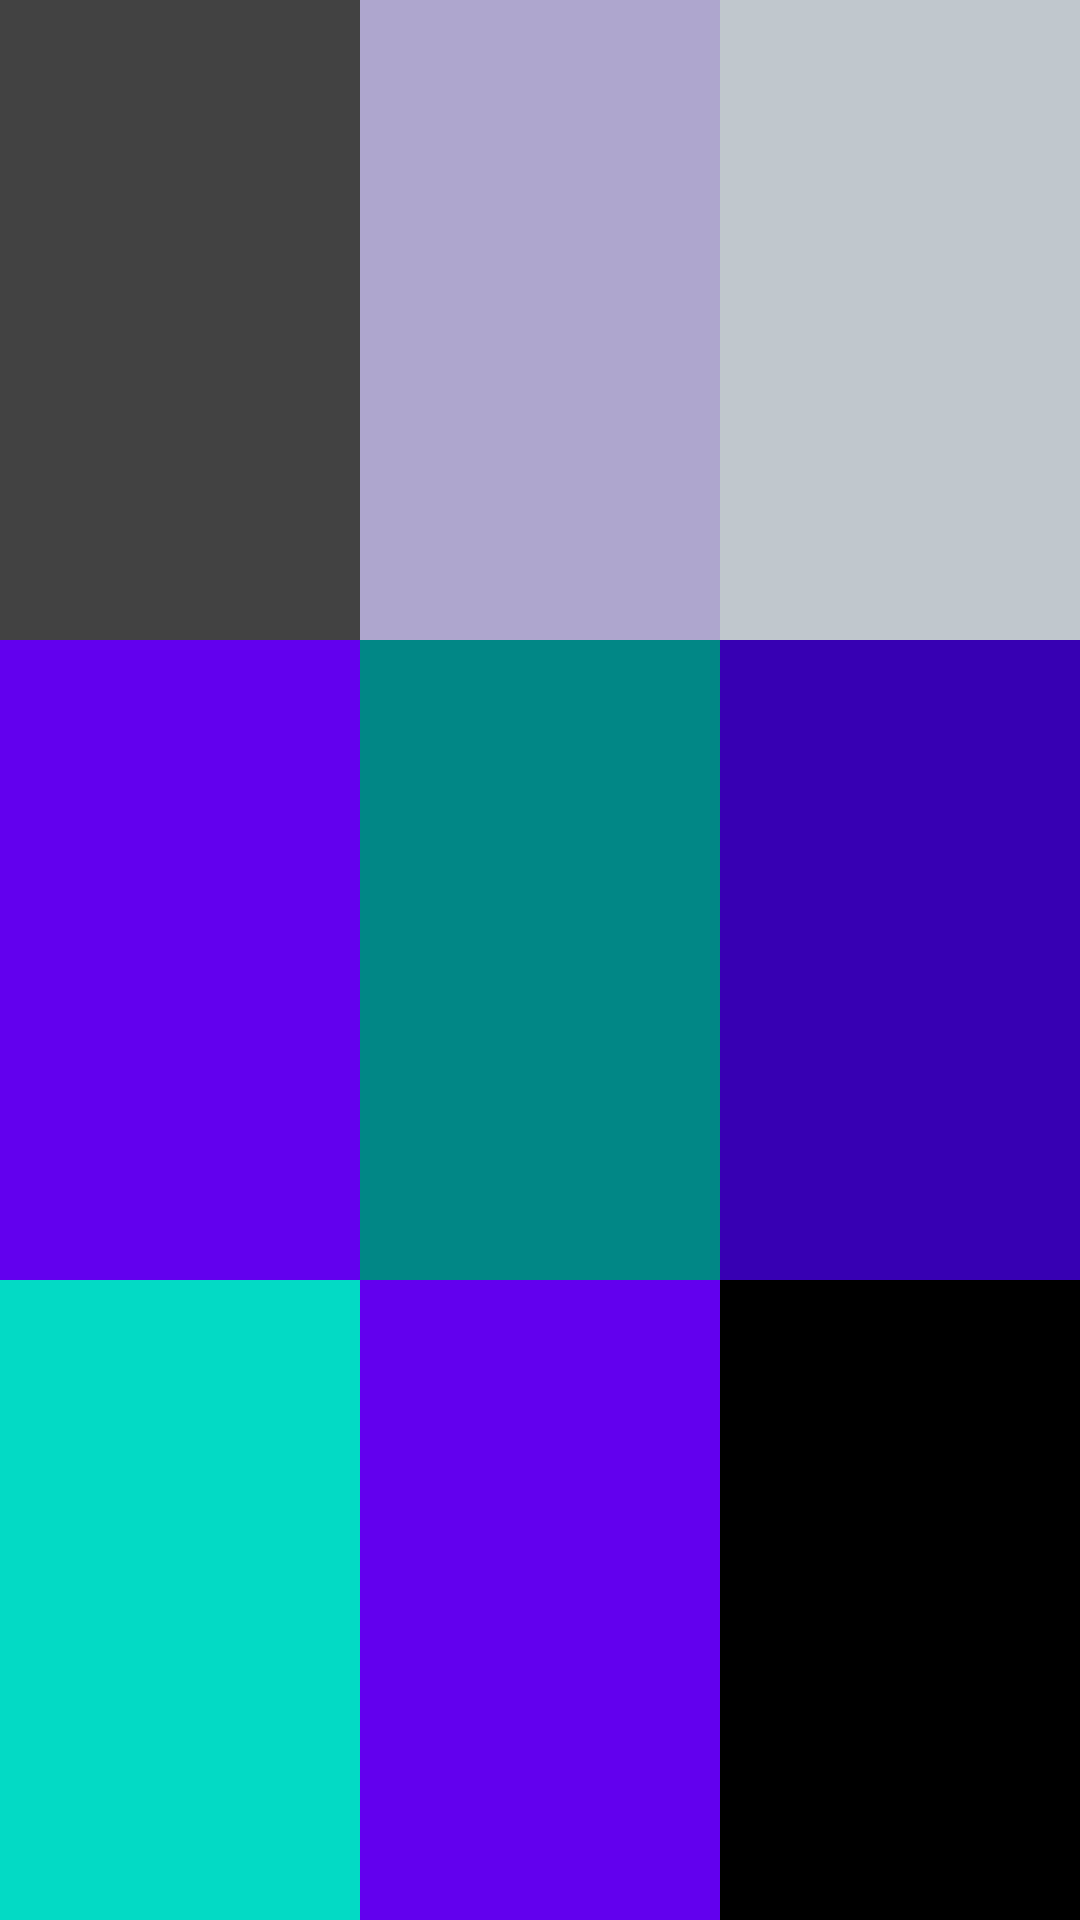

Reconstruct the res/layout file that produces this screen, plus the resources it refers to.
<!-- AndroidManifest.xml: application theme Theme.KotlinPractice2023 -->
<!-- res/layout/linear_test.xml -->
<?xml version="1.0" encoding="utf-8"?>
<androidx.appcompat.widget.LinearLayoutCompat xmlns:android="http://schemas.android.com/apk/res/android"
    android:layout_width="match_parent"
    android:layout_height="match_parent"
    android:orientation="vertical">

    <androidx.appcompat.widget.LinearLayoutCompat
        android:layout_width="match_parent"
        android:layout_height="match_parent"
        android:layout_weight="1"
        android:orientation="horizontal">
        <androidx.appcompat.widget.LinearLayoutCompat
            android:layout_width="match_parent"
            android:layout_height="match_parent"
            android:layout_weight="1"
            android:background="@color/cardview_dark_background">
        </androidx.appcompat.widget.LinearLayoutCompat>
        <androidx.appcompat.widget.LinearLayoutCompat
            android:layout_width="match_parent"
            android:layout_height="match_parent"
            android:layout_weight="1"
            android:background="@color/material_dynamic_tertiary70">
        </androidx.appcompat.widget.LinearLayoutCompat>
        <androidx.appcompat.widget.LinearLayoutCompat
            android:layout_width="match_parent"
            android:layout_height="match_parent"
            android:layout_weight="1"
            android:background="@color/material_dynamic_neutral_variant80">
        </androidx.appcompat.widget.LinearLayoutCompat>

    </androidx.appcompat.widget.LinearLayoutCompat>
    <androidx.appcompat.widget.LinearLayoutCompat
        android:layout_width="match_parent"
        android:layout_height="match_parent"
        android:layout_weight="1"
        android:orientation="horizontal">
        <androidx.appcompat.widget.LinearLayoutCompat
            android:layout_width="match_parent"
            android:layout_height="match_parent"
            android:layout_weight="1"
            android:background="@color/purple_500">
        </androidx.appcompat.widget.LinearLayoutCompat>
        <androidx.appcompat.widget.LinearLayoutCompat
            android:layout_width="match_parent"
            android:layout_height="match_parent"
            android:layout_weight="1"
            android:background="@color/teal_700">
        </androidx.appcompat.widget.LinearLayoutCompat>
        <androidx.appcompat.widget.LinearLayoutCompat
            android:layout_width="match_parent"
            android:layout_height="match_parent"
            android:layout_weight="1"
            android:background="@color/purple_700">
        </androidx.appcompat.widget.LinearLayoutCompat>

    </androidx.appcompat.widget.LinearLayoutCompat>
    <androidx.appcompat.widget.LinearLayoutCompat
        android:layout_width="match_parent"
        android:layout_height="match_parent"
        android:layout_weight="1"
        android:orientation="horizontal">
        <androidx.appcompat.widget.LinearLayoutCompat
            android:layout_width="match_parent"
            android:layout_height="match_parent"
            android:layout_weight="1"
            android:background="@color/teal_200">
        </androidx.appcompat.widget.LinearLayoutCompat>
        <androidx.appcompat.widget.LinearLayoutCompat
            android:layout_width="match_parent"
            android:layout_height="match_parent"
            android:layout_weight="1"
            android:background="@color/purple_500">
        </androidx.appcompat.widget.LinearLayoutCompat>
        <androidx.appcompat.widget.LinearLayoutCompat
            android:layout_width="match_parent"
            android:layout_height="match_parent"
            android:layout_weight="1"
            android:background="@color/black">
        </androidx.appcompat.widget.LinearLayoutCompat>

    </androidx.appcompat.widget.LinearLayoutCompat>



</androidx.appcompat.widget.LinearLayoutCompat>
<!-- resources referenced by this layout -->
<resources>
  <style name="Theme.KotlinPractice2023" parent="Theme.AppCompat.DayNight.DarkActionBar">
          
          <item name="colorPrimary">@color/purple_500</item>
          <item name="colorPrimaryVariant">@color/purple_700</item>
          <item name="colorOnPrimary">@color/white</item>
          
          <item name="colorSecondary">@color/teal_200</item>
          <item name="colorSecondaryVariant">@color/teal_700</item>
          <item name="colorOnSecondary">@color/black</item>
          
          <item name="android:statusBarColor">?attr/colorPrimaryVariant</item>
          
      </style>
  <!-- not gathered from this repository: default colours our renderer supplied (Android Studio template values) -->
  <color name="purple_500">#FF6200EE</color>
  <color name="purple_700">#FF3700B3</color>
  <color name="teal_200">#FF03DAC5</color>
  <color name="teal_700">#FF018786</color>
  <color name="black">#FF000000</color>
  <color name="white">#FFFFFFFF</color>
</resources>
